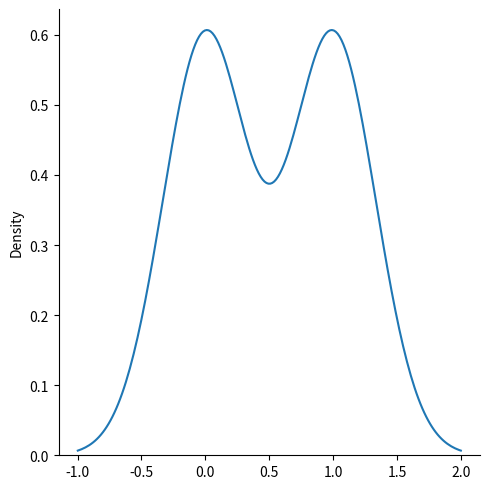

This chart was generated by the following Python code:
import numpy as np
from numpy import random
import matplotlib.pyplot as plt
import seaborn as sns

#seaborn is used to viusalize random distribution

# x=np.array([1,2,3,4,5,6,7,8,9,10,11,12,13,14,15,16,17,18,19,20])
# x=np.random.randint(1,20,100) #array of 100 random integers between 1 and 20
# plt.hist(x)
# sns.displot(x)
# sns.displot(x, kind="kde") #shows continous distribution of data, it is a smoothed version of histogram
# plt.show()



#normal Distribution
# x=np.random.normal(loc=1, scale=1, size=100) #loc is mean (all values will be centered arounf mean)
# , scale is standard deviation(mean how far points will be generated from mean, lesser the value closer the points),
# size is number of elements in array
# print(x)
# sns.displot(x, kind="kde")
# plt.show()

# y=np.random.normal(loc=1, scale=1, size=(3,4)) #2D array of 3 rows and 4 columns
# print(y)
# # sns.displot(y)
# # sns.displot(y, kind="kde")
# plt.show()


#Bionomial Distribution  (it is descrete while normal distribution is continous)
#n=number of trials, p=probability of success, size=number of elements in array

toss=np.random.binomial(n=1,p=0.5,size=10) #n=1 means we are tossing a coin once
print(toss)
sns.displot(toss,kind='kde')
plt.show()

#if we increase size it will almost become normal distribution
data={
    'normal':np.random.normal(loc=1,scale=1,size=1000),
    'binomial':np.random.binomial(n=1,p=0.5,size=1000)
}

# sns.displot(data,kind='kde')
# plt.show()  
